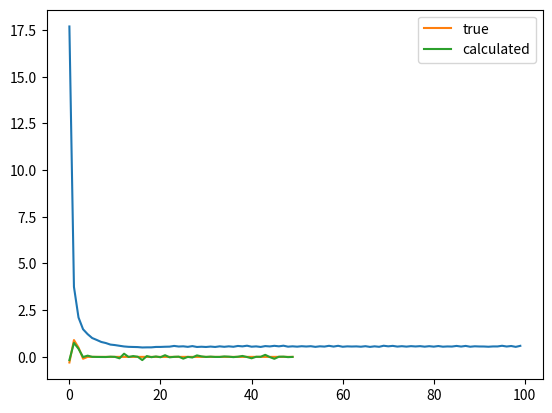

The matplotlib source for this figure:
#!/usr/local/bin/python3
# coding: utf-8
"""Linear Regression lasso @ Udemy."""

# %%
# Required libraries
import numpy as np
import matplotlib.pyplot as plt
# %%
N = 50
D = 50
X = (np.random.random((N, D)) - 0.5)*10
Y = X.dot(np.array([-0.3, 0.9, 0.5, -0.1]+[0]*(D-4))) + np.random.randn(N)+0.5
# %%


def l1_lasso(X, Y, l1, learning_rate, max_iter=10000):
    """Return linear but with lasso."""
    costs = []
    w = np.random.randn(len(X[0]))/np.sqrt(len(X[0]))
    for _ in range(max_iter):
        Y_hat = X.dot(w)
        delta = Y_hat - Y
        w = w - learning_rate*(X.T.dot(delta) + l1*np.sign(w))
        mse = delta.dot(delta)/len(X)
        costs.append(mse)
    print(w)
    plt.plot(costs)
    plt.show()
    return w


# %%
w = l1_lasso(X, Y, 10, 0.001, 100)
# %%
plt.plot(np.array([-0.3, 0.9, 0.5, -0.1]+[0]*(D-4)), label='true')
plt.plot(w, label='calculated')
plt.legend()
plt.show()
